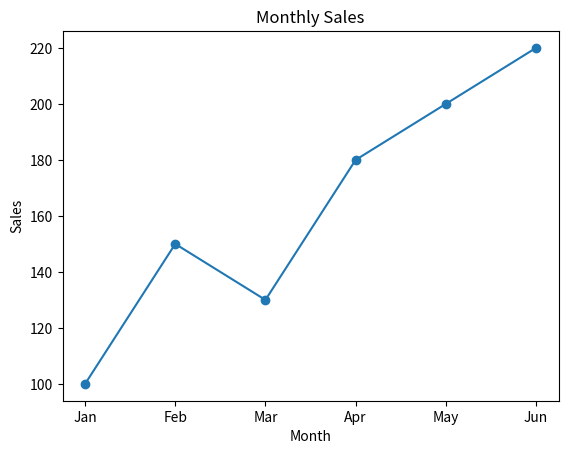
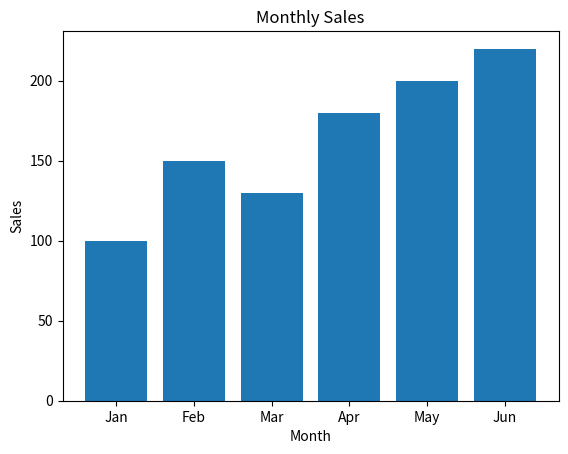

Python code for these plots, in order:
import matplotlib.pyplot as plt

months = ['Jan', 'Feb', 'Mar', 'Apr', 'May', 'Jun']
sales = [100, 150, 130, 180, 200, 220]

# Line plot
plt.plot(months, sales, marker='o')
plt.xlabel('Month')
plt.ylabel('Sales')
plt.title('Monthly Sales')
plt.show()

# Bar plot
plt.bar(months, sales)
plt.xlabel('Month')
plt.ylabel('Sales')
plt.title('Monthly Sales')
plt.show()
